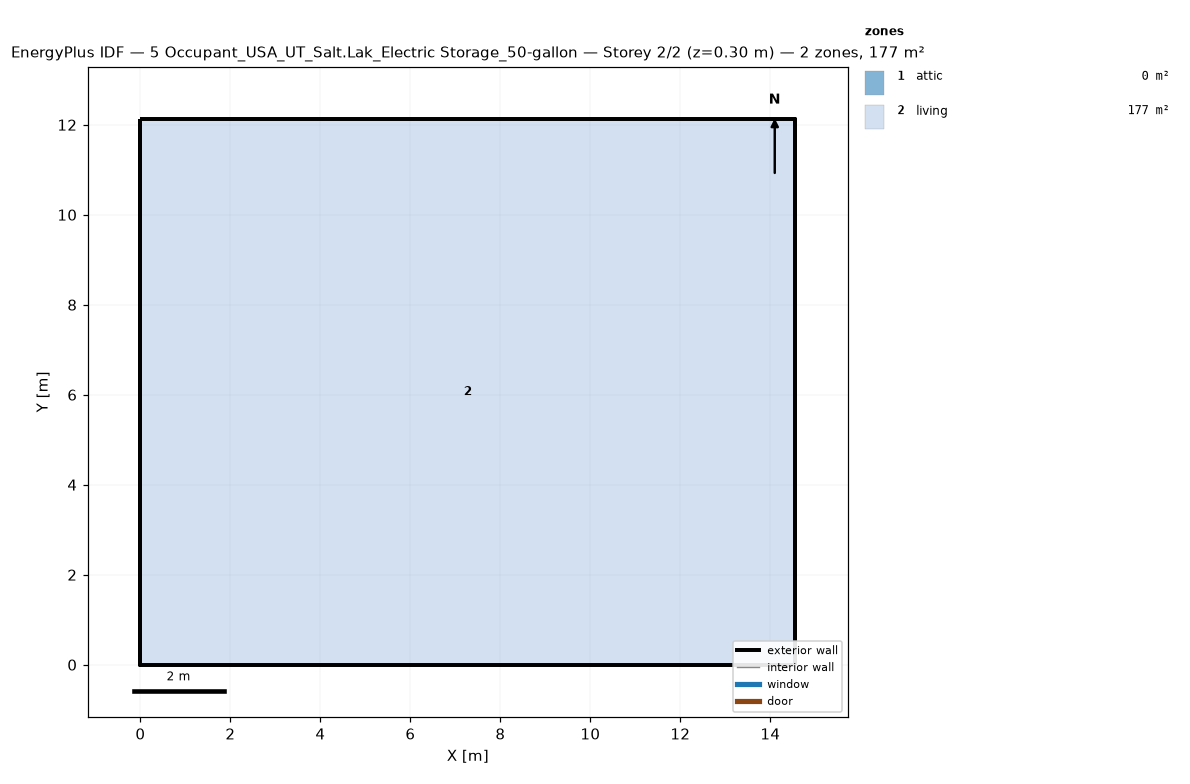
=== STOREY PLAN SPEC (per zone: floor XY polygon, exterior-wall plan segments, windows/doors) ===
zone 1: attic  (0.0 m²)
  exterior wall: (14.55, 0.00) – (14.55, 12.13) – (14.55, 6.06)  [18.2 m]
  exterior wall: (0.00, 12.13) – (0.00, 0.00) – (0.00, 6.06)  [18.2 m]
zone 2: living  (176.5 m²)
  floor: (0.00, 0.00) (0.00, 12.13) (14.55, 12.13) (14.55, 0.00)
  exterior wall: (0.00, 0.00) – (14.55, 0.00)  [14.6 m]
  exterior wall: (14.55, 0.00) – (14.55, 12.13)  [12.1 m]
  exterior wall: (14.55, 12.13) – (0.00, 12.13)  [14.6 m]
  exterior wall: (0.00, 12.13) – (0.00, 0.00)  [12.1 m]

=== DERIVED (storey summary) ===
Building: 5 Occupant_USA_UT_Salt.Lak_Electric Storage_50-gallon
Storey: 2 of 2  (floor level z = 0.30 m)
Storey gross floor area: 176.5 m²
Zones on this storey: 2
  - attic: floor 0.0 m²; exterior wall 36.4 m (24.5 m²); WWR 0.0%
  - living: floor 176.5 m²; exterior wall 53.4 m (146.4 m²); WWR 0.0%
Zone adjacency: (none detected)